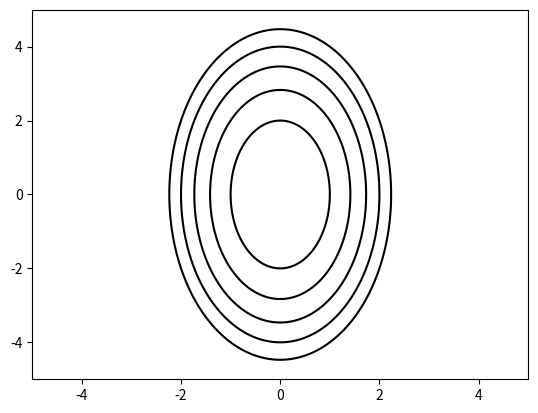

This chart was generated by the following Python code:
import matplotlib.pyplot as plt
import numpy as np


def f(x, y):
    return x**2 + y**2 / 4


x = np.linspace(-5, 5, 300)
y = np.linspace(-5, 5, 300)
xmesh, ymesh = np.meshgrid(x, y)
z = f(xmesh.ravel(), ymesh.ravel()).reshape(xmesh.shape)

plt.contour(x, y, z, colors="k", levels=[1, 2, 3, 4, 5])
plt.show()

